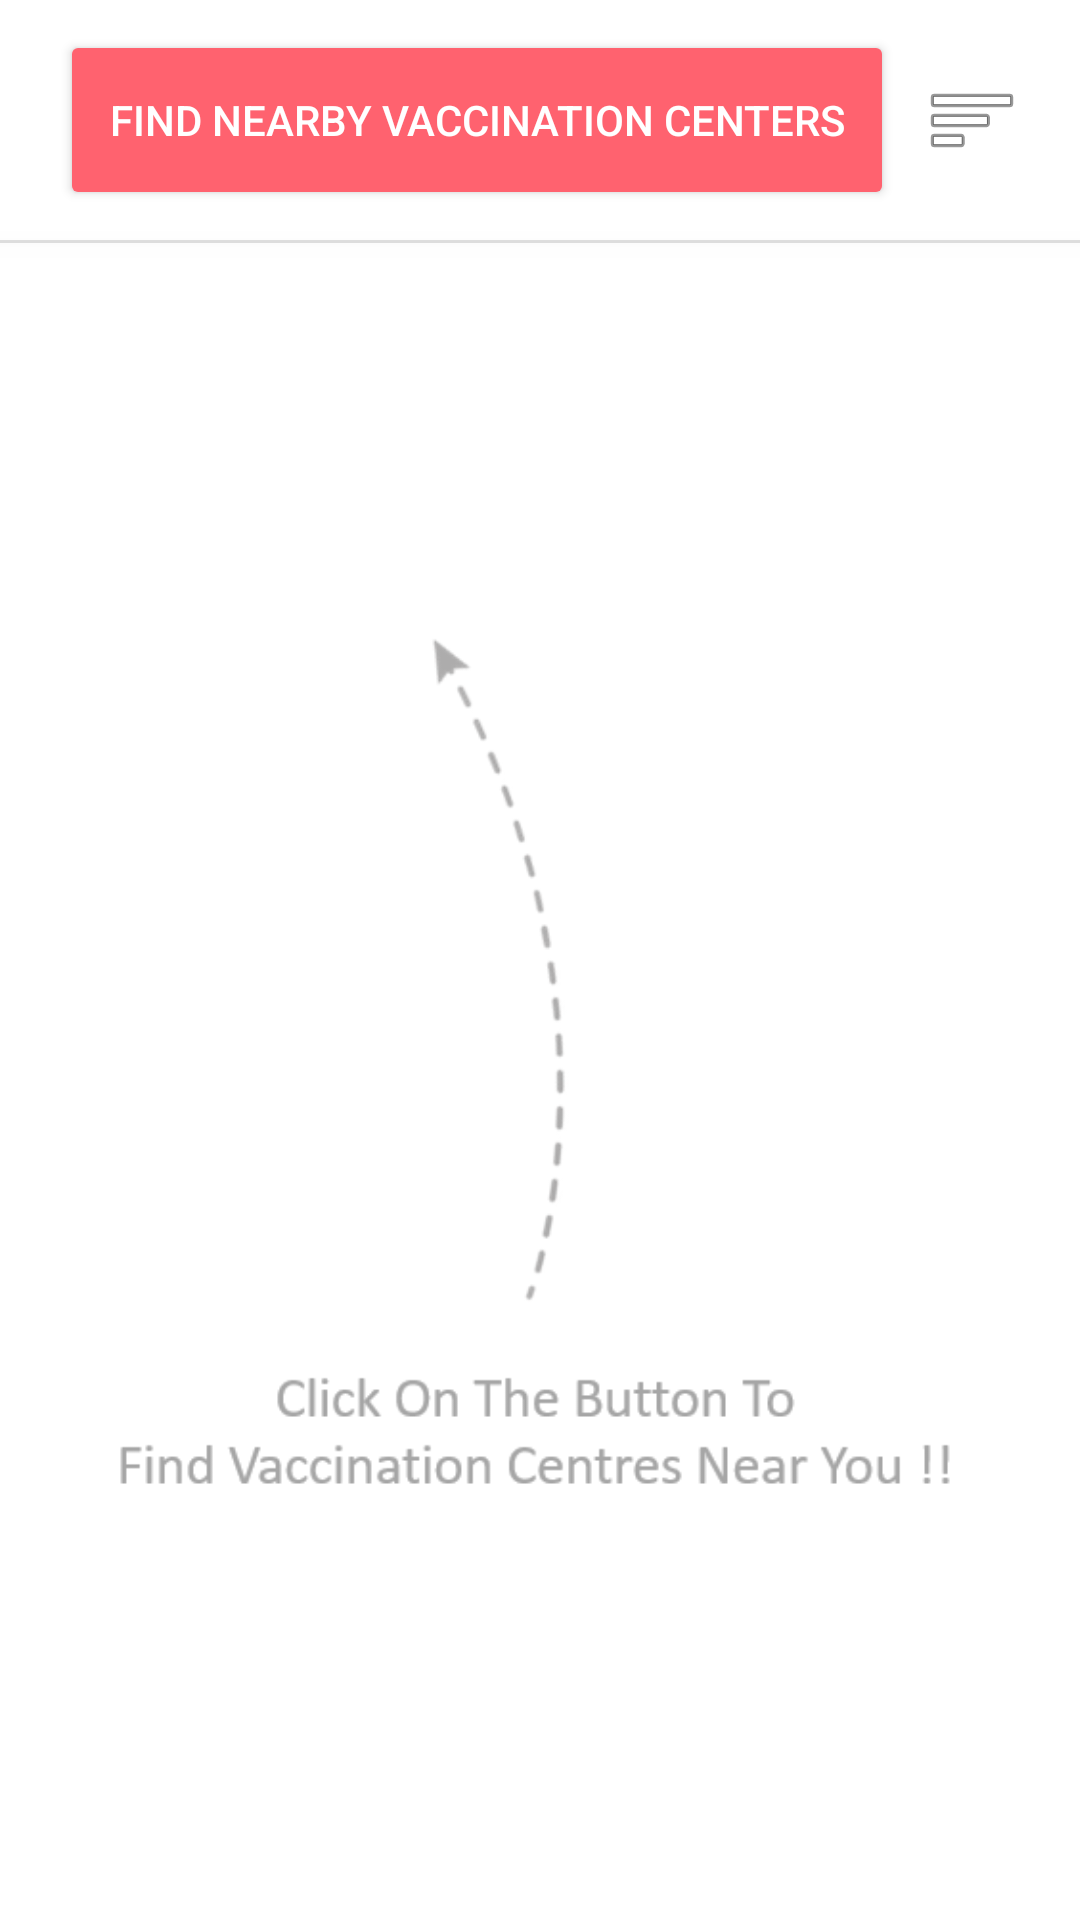

Reconstruct the res/layout file that produces this screen, plus the resources it refers to.
<!-- AndroidManifest.xml: application theme Theme.MarvelMedTechInc -->
<!-- res/layout/activity_vaccination.xml -->
<?xml version="1.0" encoding="utf-8"?>
<LinearLayout xmlns:android="http://schemas.android.com/apk/res/android"
    xmlns:app="http://schemas.android.com/apk/res-auto"
    xmlns:tools="http://schemas.android.com/tools"
    android:layout_width="match_parent"
    android:layout_height="match_parent"
    android:orientation="vertical"
    tools:context=".VaccinationActivity">

    <LinearLayout
        android:layout_width="match_parent"
        android:layout_height="wrap_content"
        android:orientation="horizontal">

        <Button
            android:id="@+id/button"
            android:layout_width="match_parent"
            android:layout_height="60dp"
            android:layout_marginStart="20dp"
            android:layout_marginTop="10dp"
            android:layout_marginEnd="10dp"
            android:layout_weight="1"
            android:height="60dp"
            android:backgroundTint="#ff626f"
            android:text="FIND NEARBY VACCINATION CENTERS"
            android:textColor="#FFFFFF"
            app:cornerRadius="20dp"
            app:layout_constraintEnd_toStartOf="@+id/filter_btn" />

        <ImageView
            android:id="@+id/filter_btn"
            android:layout_width="wrap_content"
            android:layout_height="wrap_content"
            android:layout_gravity="center"
            android:layout_marginTop="5dp"
            android:layout_marginEnd="20dp"
            android:src="@android:drawable/ic_menu_sort_by_size"
            app:layout_constraintBottom_toBottomOf="@+id/divider3"
            app:layout_constraintEnd_toEndOf="parent"
            app:layout_constraintTop_toTopOf="parent" />
    </LinearLayout>

    <com.google.android.material.slider.Slider
        android:id="@+id/slider"
        android:layout_width="match_parent"
        android:layout_height="wrap_content"
        android:stepSize="500"
        android:valueFrom="500"
        android:valueTo="10000"
        android:visibility="gone"
        app:haloColor="#efefef"
        app:thumbColor="#ff626f"
        app:tickColorActive="#ff626f"
        app:tickColorInactive="#8F8F8F"
        app:trackColorActive="#ff626f"
        app:trackColorInactive="#efefef" />

    <View
        android:id="@+id/divider3"
        android:layout_width="match_parent"
        android:layout_height="1dp"
        android:layout_marginTop="10dp"
        android:background="?android:attr/listDivider"
        android:elevation="5dp"
        tools:layout_editor_absoluteY="80dp" />

    <androidx.recyclerview.widget.RecyclerView
        android:id="@+id/vacc_list"
        android:layout_width="match_parent"
        android:layout_height="match_parent"
        android:layout_margin="20dp"
        android:visibility="gone"
        app:layout_constraintBottom_toBottomOf="parent"
        app:layout_constraintTop_toBottomOf="@+id/divider3"
        tools:layout_editor_absoluteX="20dp">

    </androidx.recyclerview.widget.RecyclerView>

    <ImageView
        android:id="@+id/imageView9"
        android:layout_width="match_parent"
        android:layout_height="wrap_content"
        android:layout_marginRight="25dp"
        android:backgroundTint="#FCFCFC"
        android:backgroundTintMode="src_atop"
        android:src="@drawable/arrow" />
</LinearLayout>
<!-- resources referenced by this layout -->
<resources>
  <!-- drawable arrow: png bitmap (drawable-v24, 12560 bytes) -->
  <style name="Theme.MarvelMedTechInc" parent="Theme.MaterialComponents.DayNight.DarkActionBar">
          
          <item name="colorPrimary">@color/primary</item>
          <item name="colorPrimaryVariant">@color/primary</item>
          <item name="colorOnPrimary">@color/white</item>
  
          
          <item name="colorSecondary">@color/teal_200</item>
          <item name="colorSecondaryVariant">@color/teal_700</item>
          <item name="colorOnSecondary">@color/black</item>
          
          <item name="android:statusBarColor" tools:targetApi="l">?attr/colorPrimaryVariant</item>
          
      </style>
  <color name="primary">#FFFF626F</color>
  <color name="white">#FFFFFFFF</color>
  <color name="teal_200">#FF03DAC5</color>
  <color name="teal_700">#FF018786</color>
  <color name="black">#FF000000</color>
</resources>
